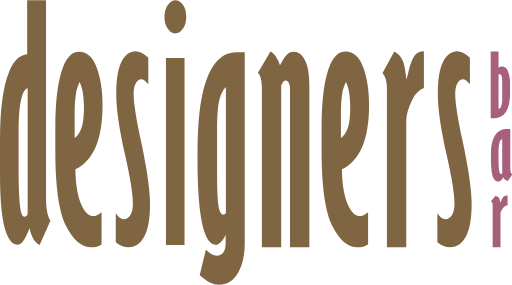
t = 0.00 s
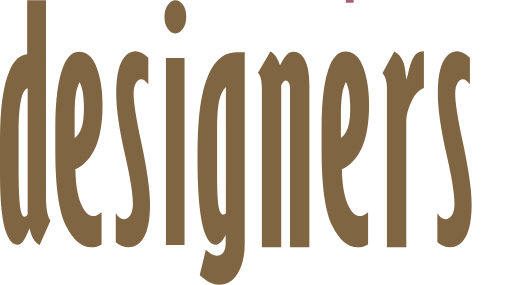
t = 1.00 s
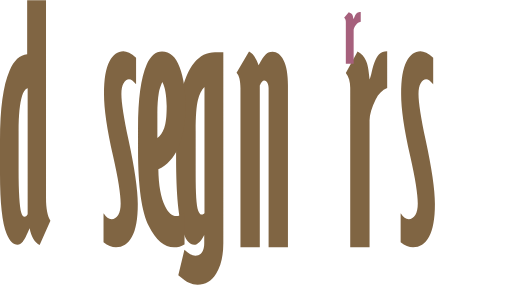
t = 1.38 s
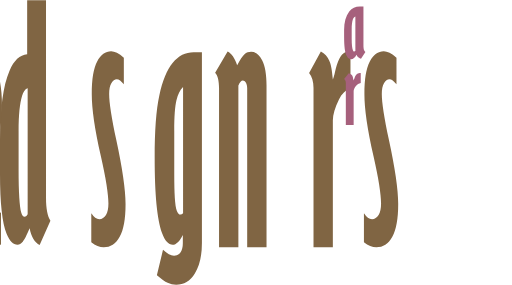
t = 1.75 s
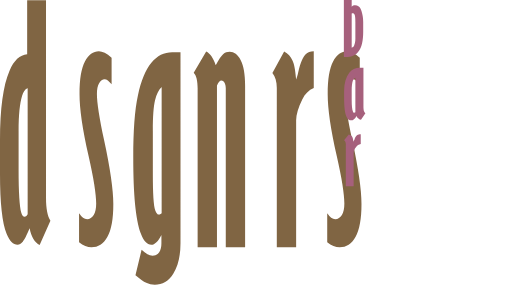
t = 2.13 s
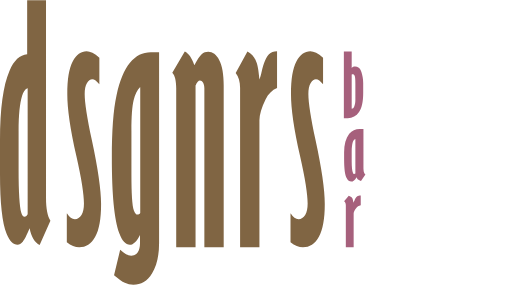
t = 2.50 s

The animated SVG that drew these frames (rendered in a browser with its animation timeline set to each time). Animation: 9 SMIL elements (animateTransform=9); one cycle of 2.50 s.

<svg version="1.1" xmlns="http://www.w3.org/2000/svg" xmlns:xlink="http://www.w3.org/1999/xlink" x="0px" y="0px" width="209.2px"
	 height="116.3px" viewBox="0 0 209.2 116.3" style="overflow:visible;enable-background:new 0 0 209.2 116.3;"
	 xml:space="preserve">
    <style type="text/css">
        .st0{fill:#a6607c;}
        .st1{fill:#806543;}
    </style>
    <g>
        <path 
            class="d st1" d="M11.2,0h7.6v80.7c0,4.4,0.6,7.5,1.8,9.4l-4.4,9.9c-2-0.9-3.4-3.2-4.1-6.8c-1.2,2.9-2.1,4.7-2.8,5.5
            c-0.7,0.8-1.4,1.2-2.1,1.2c-1.8,0-3.3-1.5-4.5-4.5C0.9,91,0,82.8,0,70.9V57.3c0-13,1.3-22.5,3.9-28.5c1.8-4.2,4.2-6.4,7.2-6.7V0z
            M11.2,36c-1,0.4-1.7,1.5-2.2,3.2c-0.9,2.9-1.4,7.7-1.4,14.2v15.8c0,9.4,0.4,15.3,1.1,17.7c0.3,1.1,0.8,1.6,1.3,1.6
            c0.3,0,0.5-0.1,0.8-0.3c0.2-0.2,0.4-0.5,0.5-0.7V36z"
        />
    </g>
    <g>
        <animateTransform
            attributeName="transform"
            attributeType="XML"
            type="translate"
            from="0 0"
            to="-200 0"
            dur="1.5s"
            repeatCount="1" 
            fill="freeze"  begin="1" 
        />
        <path class="e1 st1" d="M41.5,99.8c-1.2,0.8-2.6,1.2-4.2,1.2c-3.9,0-7.4-2.9-10.3-8.7c-2.9-5.8-4.4-16.1-4.4-30.9v-9
        c0-12,1.2-20.6,3.5-25.9c1.6-3.6,3.7-5.4,6.2-5.4c3.2,0,5.6,2.1,7.2,6.4c1.6,4.3,2.4,9.4,2.4,15.4c0,7.2-1,13-2.9,17.3
        c-1.9,4.3-4.7,7.3-8.2,8.9c0.1,6.5,1,11.6,2.8,15.2c1.3,2.6,2.8,3.9,4.6,3.9c0.8,0,1.9-0.5,3.3-1.6V99.8z M32.5,33.4
        c-0.7,1.7-1.2,3.1-1.4,4.4c-0.4,2.4-0.6,5.1-0.6,8.3v10.2c1.2-0.8,2.1-2.2,2.8-4.1c0.7-2,1-4.9,1-8.9C34.2,38.8,33.7,35.6,32.5,33.4
        z"/>
    </g>
    <g>
        <animateTransform
            attributeName="transform"
            attributeType="XML"
            type="translate"
            from="0 0"
            to="-20 0"
            dur="1.5s"
            repeatCount="infinite"
            fill="freeze"  begin="1"
        />
        <path class="s st1" d="M47.4,87.2c1,1.5,2,2.3,3.2,2.3c1.1,0,2-0.6,2.7-1.7c0.7-1.1,1-2.7,1-4.7c0-3.7-1-10.2-3.1-19.4
            c-2.5-11.1-3.7-19.5-3.7-25.2c0-6.2,0.7-10.6,2.2-13.4c1.5-2.8,3.4-4.2,5.7-4.2c1.4,0,3.2,0.9,5.2,2.6v10.9c-1.1-1.4-2-2.1-2.9-2.1
            c-0.8,0-1.6,0.5-2.2,1.6c-0.6,1-0.9,2.5-0.9,4.4c0,3.5,1,9.8,2.9,18.7c2.5,11.6,3.8,20.4,3.8,26.3c0,6.1-0.8,10.6-2.4,13.4
            c-1.6,2.9-3.8,4.3-6.5,4.3c-1.7,0-3.4-0.7-5.1-2.1V87.2z"/>
    </g>
    <g>
        <animateTransform
            attributeName="transform"
            attributeType="XML"
            type="translate"
            from="0 0"
            to="-350 0"
            dur="1.5s"
            repeatCount="infinite"
            fill="freeze"  begin="1"
        />
        <path class="i st1" d="M71.6,0c1.3,0,2.3,0.7,3.2,2c0.9,1.3,1.3,2.9,1.3,4.8c0,1.9-0.4,3.5-1.3,4.8c-0.9,1.3-1.9,2-3.2,2
            c-1.2,0-2.3-0.7-3.1-2c-0.9-1.3-1.3-2.9-1.3-4.7c0-1.9,0.4-3.5,1.3-4.8C69.4,0.7,70.5,0,71.6,0z M67.8,23.6h7.6V100h-7.6V23.6z"/>
    </g>
    <g>
        <animateTransform
            attributeName="transform"
            attributeType="XML"
            type="translate"
            from="0 0"
            to="-35 0"
            dur="1.5s"
            repeatCount="infinite"
            fill="freeze"  begin="1"
        />
        <path class="g st1" d="M100,21.3v78c0,5.2-1,9.3-2.9,12.4c-1.9,3.1-4.5,4.6-7.6,4.6c-1.3,0-2.4-0.3-3.5-0.8c-1.1-0.5-2.6-1.6-4.4-3.1
            l2.5-10.4c1.7,1.6,3.2,2.4,4.5,2.4c1.2,0,2.1-0.5,2.7-1.4c0.6-0.9,0.9-2.2,0.9-3.7v-3.4c-1.3,2.6-2.7,4-4.1,4
            c-1.8,0-3.2-1.6-4.4-4.8c-2-5.5-3-15.7-3-30.8c0-11,0.6-19.4,1.9-25.4c1.3-6,3.1-10.4,5.5-13.3c2.4-2.9,5.2-4.3,8.5-4.3H100z
            M92.2,35.6c-1.1,1.1-2,2.9-2.6,5.3c-0.6,2.4-0.9,6.6-0.9,12.5v17.6c0,7.9,0.3,12.9,1,14.9c0.4,1.1,0.9,1.7,1.5,1.7
            c0.5,0,0.9-0.2,1.1-0.6V35.6z"/>
    </g>
    <g>
        <animateTransform
            attributeName="transform"
            attributeType="XML"
            type="translate"
            from="0 0"
            to="-35 0"
            dur="1.5s"
            repeatCount="infinite"
            fill="freeze"  begin="1"
        />
        <path class="n st1" d="M110.5,21c1.6,0.8,2.9,2.6,3.9,5.6c1.2-2.3,2.2-3.8,3-4.5c0.8-0.7,1.7-1,2.7-1c1.8,0,3.3,1.1,4.5,3.4
            c1.2,2.3,1.8,5.8,1.8,10.4V101h-7.9V36c0-1-0.2-1.7-0.5-2.3c-0.4-0.6-0.8-0.9-1.3-0.9c-0.3,0-0.6,0.2-0.9,0.5
            c-0.3,0.3-0.6,0.9-0.9,1.6V101h-7.9V36c0-3.1-0.5-5.2-1.6-6.4L110.5,21z"/>
    </g>
    <g>
        <animateTransform
            attributeName="transform"
            attributeType="XML"
            type="translate"
            from="0 0"
            to="-300 0"
            dur="1.5s"
            repeatCount="1"
            fill="freeze" begin="1"
        />
        <path class="e2 st1" d="M150.3,99.8c-1.2,0.8-2.6,1.2-4.2,1.2c-4,0-7.4-2.9-10.3-8.7c-2.9-5.8-4.4-16.2-4.4-31v-9
            c0-12,1.2-20.6,3.5-25.9c1.6-3.6,3.7-5.4,6.3-5.4c3.2,0,5.6,2.1,7.2,6.4c1.6,4.3,2.4,9.4,2.4,15.5c0,7.2-1,13-2.9,17.3
            c-1.9,4.3-4.7,7.3-8.2,8.9c0.1,6.5,1,11.6,2.8,15.2c1.3,2.6,2.8,3.9,4.6,3.9c0.8,0,1.9-0.5,3.3-1.6V99.8z M141.3,33.4
            c-0.7,1.7-1.2,3.1-1.4,4.4c-0.4,2.4-0.6,5.1-0.6,8.3v10.2c1.2-0.8,2.1-2.2,2.8-4.1c0.7-2,1-4.9,1-8.9
            C143,38.8,142.5,35.5,141.3,33.4z"/>
    </g>

    <g>
        <animateTransform
            attributeName="transform"
            attributeType="XML"
            type="translate"
            from="0 0"
            to="-60 0"
            dur="1.5s"
            repeatCount="infinite"
            fill="freeze"  begin="1"
        />
        <path class="r st1" d="M166,32.4c0.3-0.7,0.6-1.8,0.9-3.2c0.9-3.6,1.8-5.9,3-7.1c0.8-0.8,1.9-1.2,3.3-1.2v15c-2,0.8-3.6,2.4-4.7,4.7
            c-1.6,3.3-2.5,6.1-2.5,8.5V101h-7.9V35.9c0-2.5-0.6-4.6-1.8-6.1l4.8-8.8c1.6,0.9,2.7,2.1,3.4,3.6C165.2,26,165.7,28.6,166,32.4z"/>
    </g>
    <g>
        <animateTransform
            attributeName="transform"
            attributeType="XML"
            type="translate"
            from="0 0"
            to="-60 0"
            dur="1.5s"
            repeatCount="1"
            fill="freeze"  begin="1"
        />
        <path class="s2 st1" d="M178.8,87.2c1,1.5,2,2.3,3.2,2.3c1.1,0,2-0.6,2.7-1.7c0.7-1.1,1-2.7,1-4.7c0-3.7-1-10.2-3.1-19.4
            c-2.5-11.1-3.7-19.5-3.7-25.2c0-6.2,0.7-10.6,2.2-13.4c1.5-2.8,3.4-4.2,5.7-4.2c1.4,0,3.2,0.9,5.2,2.6v10.9c-1.1-1.4-2-2.1-2.9-2.1
            c-0.8,0-1.6,0.5-2.2,1.6c-0.6,1-0.9,2.5-0.9,4.4c0,3.5,1,9.8,2.9,18.7c2.5,11.6,3.8,20.3,3.8,26.3c0,6.1-0.8,10.5-2.4,13.4
            c-1.6,2.9-3.8,4.3-6.5,4.3c-1.7,0-3.4-0.7-5.1-2.1V87.2z"
        />
    </g>
    <g id="bar">
        <animateTransform
            attributeName="transform"
            attributeType="XML"
            type="translate"
            from="-60 -100"
            to="-60 0"
            dur="1.5s"
            repeatCount="infinite"
            fill="freeze"  begin="1"
        />
        <path class="_b st0" d="M200.5,21h3.2v6.7c0.4-0.4,0.8-0.6,1.4-0.6c0.5,0,1,0.2,1.5,0.5c0.5,0.4,0.8,1,1.1,1.8
            c0.4,1.3,0.7,2.7,0.7,4.4V38c0,3.5-0.6,6.1-1.7,7.7c-1.1,1.7-2.7,2.5-4.6,2.5h-1.6V21z M203.7,30.4v14c0.5-0.2,0.8-0.4,1-0.9
            c0.3-0.6,0.5-1.5,0.5-2.7v-6.8c0-1.8-0.1-2.9-0.4-3.3c-0.2-0.3-0.4-0.4-0.7-0.4C204,30.3,203.8,30.3,203.7,30.4z"/>
        <path class="_a st0" d="M205.7,72.3c-0.7,1.2-1.4,1.8-2.2,1.8c-0.7,0-1.4-0.4-1.8-1.3c-0.8-1.3-1.1-4-1.1-8.1v-2.5
            c0-3.3,0.7-5.8,2.1-7.6c1.1-1.3,2.5-2,4.3-2h1.5v15.7c0,1,0.1,1.7,0.2,2c0.1,0.4,0.3,0.7,0.6,0.9l-1.8,2.7
            c-0.4-0.1-0.7-0.3-0.9-0.5C206.2,73.3,205.9,72.9,205.7,72.3z M205.2,56.7c-0.5,0.3-0.9,0.7-1.1,1.4s-0.4,2-0.4,3.9v3.8
            c0,2.4,0.2,4,0.5,4.7c0.1,0.3,0.3,0.5,0.5,0.5c0.2,0,0.4-0.1,0.5-0.2V56.7z"/>
        <path class="_r st0" d="M204.4,82.8c0.1-0.2,0.2-0.5,0.4-0.8c0.3-0.9,0.7-1.6,1.2-1.9c0.3-0.2,0.8-0.3,1.4-0.3v4
            c-0.8,0.2-1.5,0.6-1.9,1.2c-0.7,0.9-1,1.6-1,2.2V101h-3.2V83.8c0-0.7-0.2-1.2-0.7-1.6l1.9-2.3c0.6,0.2,1.1,0.6,1.4,0.9
            C204.1,81.1,204.3,81.8,204.4,82.8z"/>
    </g>
</svg>
